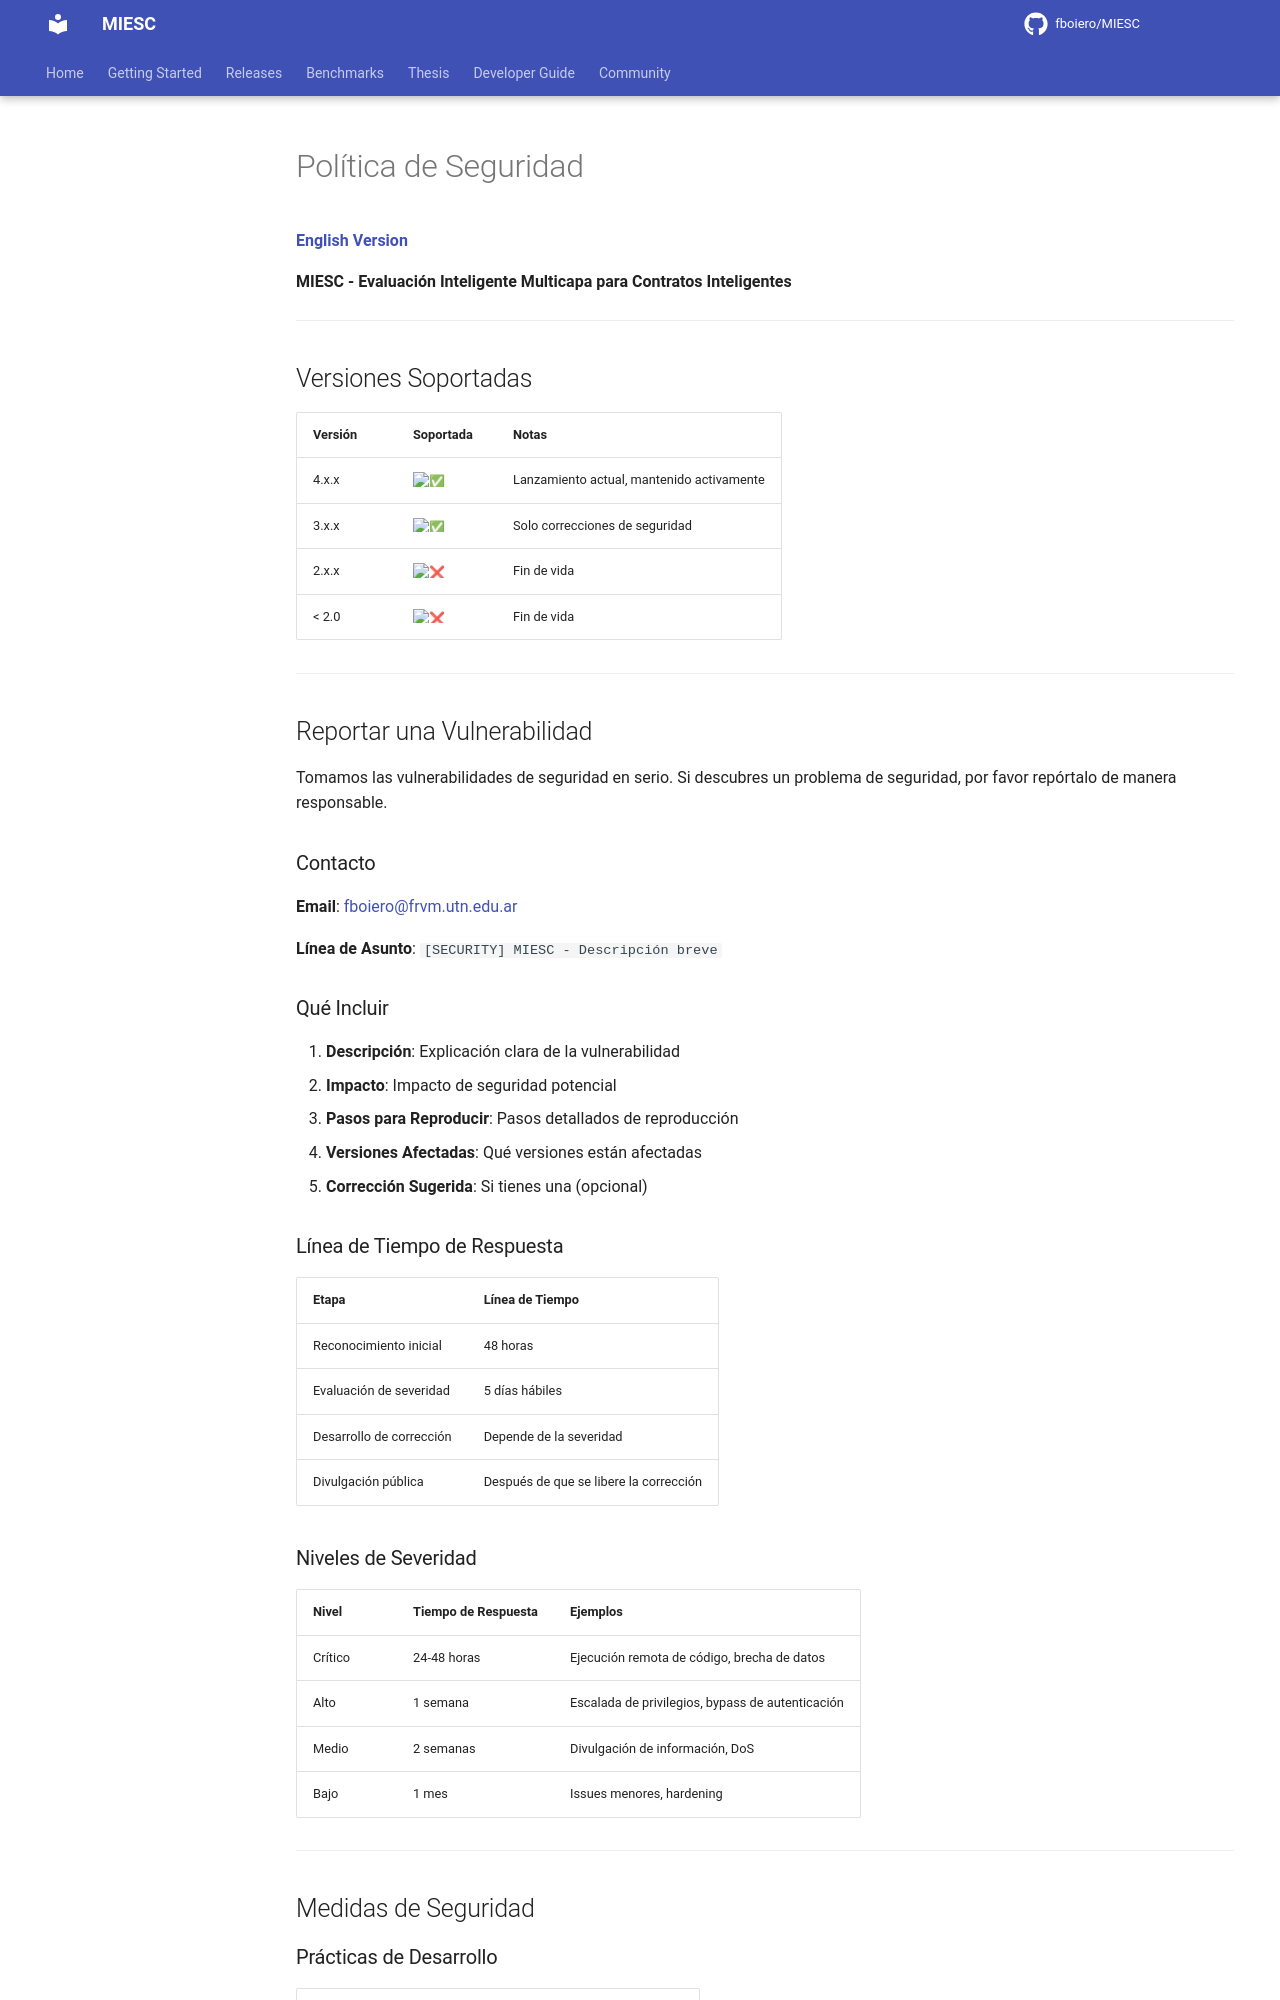

repository: fboiero/MIESC · page: SECURITY_ES/index.html · generator: jekyll

# Política de Seguridad

**[English Version](SECURITY.md)**

**MIESC - Evaluación Inteligente Multicapa para Contratos Inteligentes**

---

## Versiones Soportadas

| Versión | Soportada          | Notas |
| ------- | ------------------ | ----- |
| 4.x.x   | :white_check_mark: | Lanzamiento actual, mantenido activamente |
| 3.x.x   | :white_check_mark: | Solo correcciones de seguridad |
| 2.x.x   | :x:                | Fin de vida |
| < 2.0   | :x:                | Fin de vida |

---

## Reportar una Vulnerabilidad

Tomamos las vulnerabilidades de seguridad en serio. Si descubres un problema de seguridad, por favor repórtalo de manera responsable.

### Contacto

**Email**: <fboiero@frvm.utn.edu.ar>

**Línea de Asunto**: `[SECURITY] MIESC - Descripción breve`

### Qué Incluir

1. **Descripción**: Explicación clara de la vulnerabilidad
2. **Impacto**: Impacto de seguridad potencial
3. **Pasos para Reproducir**: Pasos detallados de reproducción
4. **Versiones Afectadas**: Qué versiones están afectadas
5. **Corrección Sugerida**: Si tienes una (opcional)

### Línea de Tiempo de Respuesta

| Etapa | Línea de Tiempo |
|-------|-----------------|
| Reconocimiento inicial | 48 horas |
| Evaluación de severidad | 5 días hábiles |
| Desarrollo de corrección | Depende de la severidad |
| Divulgación pública | Después de que se libere la corrección |

### Niveles de Severidad

| Nivel | Tiempo de Respuesta | Ejemplos |
|-------|---------------------|----------|
| Crítico | 24-48 horas | Ejecución remota de código, brecha de datos |
| Alto | 1 semana | Escalada de privilegios, bypass de autenticación |
| Medio | 2 semanas | Divulgación de información, DoS |
| Bajo | 1 mes | Issues menores, hardening |

---

## Medidas de Seguridad
